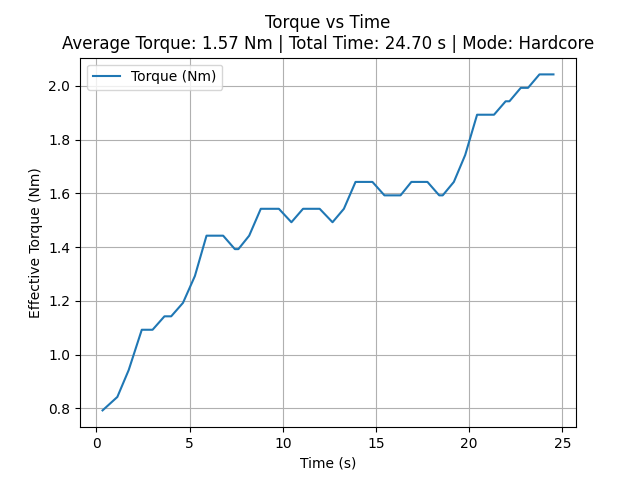

Data behind this chart, as committed beside it:
time_sec, torque_Nm
0.3295, 0.7925
1.123, 0.8425
1.732, 0.9425
2.435, 1.092
2.637, 1.092
2.824, 1.092
3.014, 1.092
3.651, 1.142
3.824, 1.142
4.013, 1.142
4.645, 1.192
5.285, 1.292
5.909, 1.442
6.08, 1.442
6.239, 1.442
6.427, 1.442
6.614, 1.442
6.802, 1.442
7.43, 1.392
7.618, 1.392
8.198, 1.442
8.821, 1.542
9.009, 1.542
9.229, 1.542
9.414, 1.542
9.603, 1.542
9.792, 1.542
10.46, 1.492
11.09, 1.542
11.26, 1.542
11.45, 1.542
11.62, 1.542
11.81, 1.542
11.98, 1.542
12.67, 1.492
13.28, 1.542
13.9, 1.642
14.09, 1.642
14.27, 1.642
14.45, 1.642
14.64, 1.642
14.81, 1.642
15.46, 1.592
15.61, 1.592
15.78, 1.592
15.96, 1.592
16.16, 1.592
16.32, 1.592
16.9, 1.642
17.07, 1.642
17.25, 1.642
17.42, 1.642
17.59, 1.642
17.76, 1.642
18.39, 1.592
18.58, 1.592
19.18, 1.642
19.79, 1.742
20.43, 1.892
20.62, 1.892
... 14 more rows
